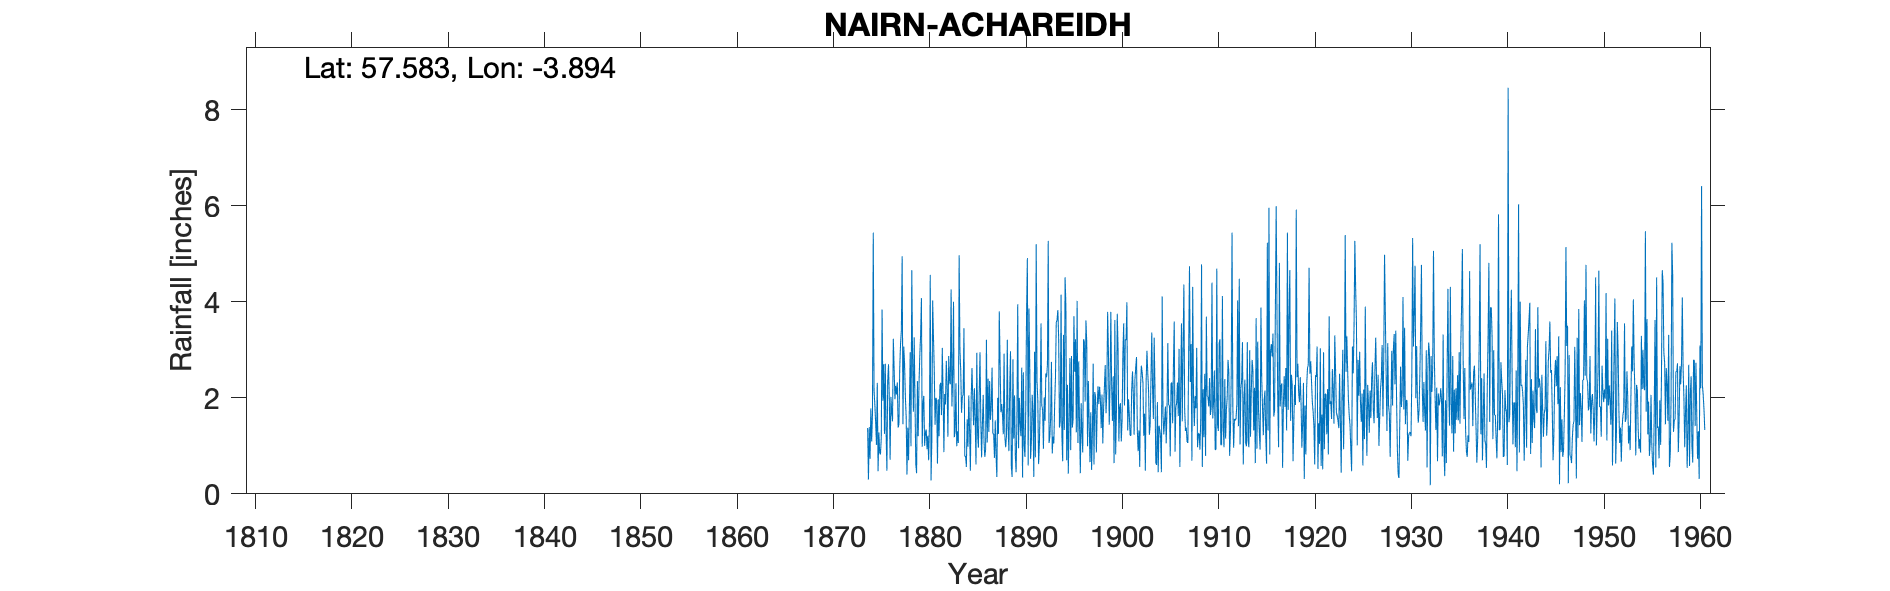

The table this chart was drawn from, first rows:
NAIRN ACHAREIDH, , , , , , , , , , , , , , , , , , , , , , , 
Grid ref, NH868563, Long, -3.894, Lat, 57.58, Elevation, 59, ft, , , , , , , , , , , , , , , 
Station no, 5688, , , , , , , , , , , , , , , , , , , , , , 
, 1870, 1871, 1872, 1873, 1874, 1875, 1876, 1877, 1878, 1879, 1880, 1881, 1882, 1883, 1884, 1885, 1886, 1887, 1888, 1889, 1890, 1891, 1892
January, , , , , 1.37, 2.31, 0.48, 2.07, 1.61, 0.62, 1.28, 1.44, 2.08, 1.18, 3.45, 1.43, 2.06, 1.25, 1.65, 0.35, 2.63, 1.07, 3.55
February, , , , , 0.3, 0.47, 2.35, 2.32, 0.4, 0.43, 1.34, 2, 1.86, 1.31, 0.78, 2.2, 1.08, 1.25, 1.24, 2.8, 0.34, 2.06, 1.84
March, , , , , 1.39, 1.28, 2.7, 1.38, 1.38, 2.35, 0.93, 1.95, 2.77, 2.3, 0.79, 1.55, 0.77, 0.75, 2.92, 1.15, 2.53, 1.69, 1.75
April, , , , , 0.73, 0.85, 1.98, 1.47, 0.7, 1.2, 1.21, 0.63, 2.26, 0.99, 0.56, 0.61, 0.93, 1.53, 1.17, 2.05, 0.99, 0.35, 0.94
May, , , , , 1.78, 0.82, 0.71, 2.62, 1.77, 2.29, 0.7, 1.97, 1.19, 1.3, 1.55, 2.94, 3.21, 0.8, 0.97, 0.8, 0.77, 2.96, 2.01
June, , , , , 1.09, 1.17, 2.02, 3.13, 2.95, 2.89, 1.42, 1.2, 2.87, 1.06, 0.98, 1.23, 1.07, 0.35, 1.23, 0.45, 1.75, 0.76, 1.52
July, , , , , 1.65, 3.84, 1.71, 3.39, 0.99, 3.31, 4.56, 2.25, 2.36, 4.97, 2.05, 0.96, 2.4, 2, 3.21, 1.6, 3.76, 5.2, 2.51
August, , , , , 5.44, 1.94, 1.51, 4.95, 4.66, 4.08, 0.28, 2.31, 2.28, 3, 1.33, 2.11, 1.29, 1.25, 1.37, 3.95, 4.91, 2.36, 2.43
September, , , , , 2.15, 2.7, 3.23, 1.45, 2.81, 0.98, 1.13, 1.64, 4.26, 2.56, 0.48, 2.95, 2.35, 3.8, 0.89, 0.95, 0.59, 1.95, 2.69
October, , , , , 1.84, 1.25, 2.61, 3.07, 1.71, 1.89, 4.03, 3.04, 1.82, 1.69, 2, 1.5, 1.54, 2.75, 2.2, 2, 3.86, 0.62, 5.27
November, , , , , 1.48, 2.71, 1.97, 2.71, 3.26, 2.04, 3.29, 2.1, 2.44, 2.02, 2.62, 0.76, 1.8, 1.7, 2.97, 1.45, 2.65, 1.05, 1.06
December, , , , , 1.02, 1.28, 2.25, 2.03, 1.95, 1, 2.58, 0.87, 4, 2.07, 1.99, 1.47, 2.63, 1.87, 0.58, 1.2, 0.73, 1.92, 1.19
Total, , , , , 20.24, 20.62, 23.52, 30.59, 24.19, 23.08, 22.75, 21.4, 30.19, 24.45, 18.58, 19.71, 21.13, 19.3, 20.4, 18.75, 25.51, 21.99, 26.76
IDR 1908 Feb, , , , , , , , , , , , , , , , , , , , , , , 
IDR 1921 Sep, , , , , , , , , , , , , , , , , , , , , , , 
